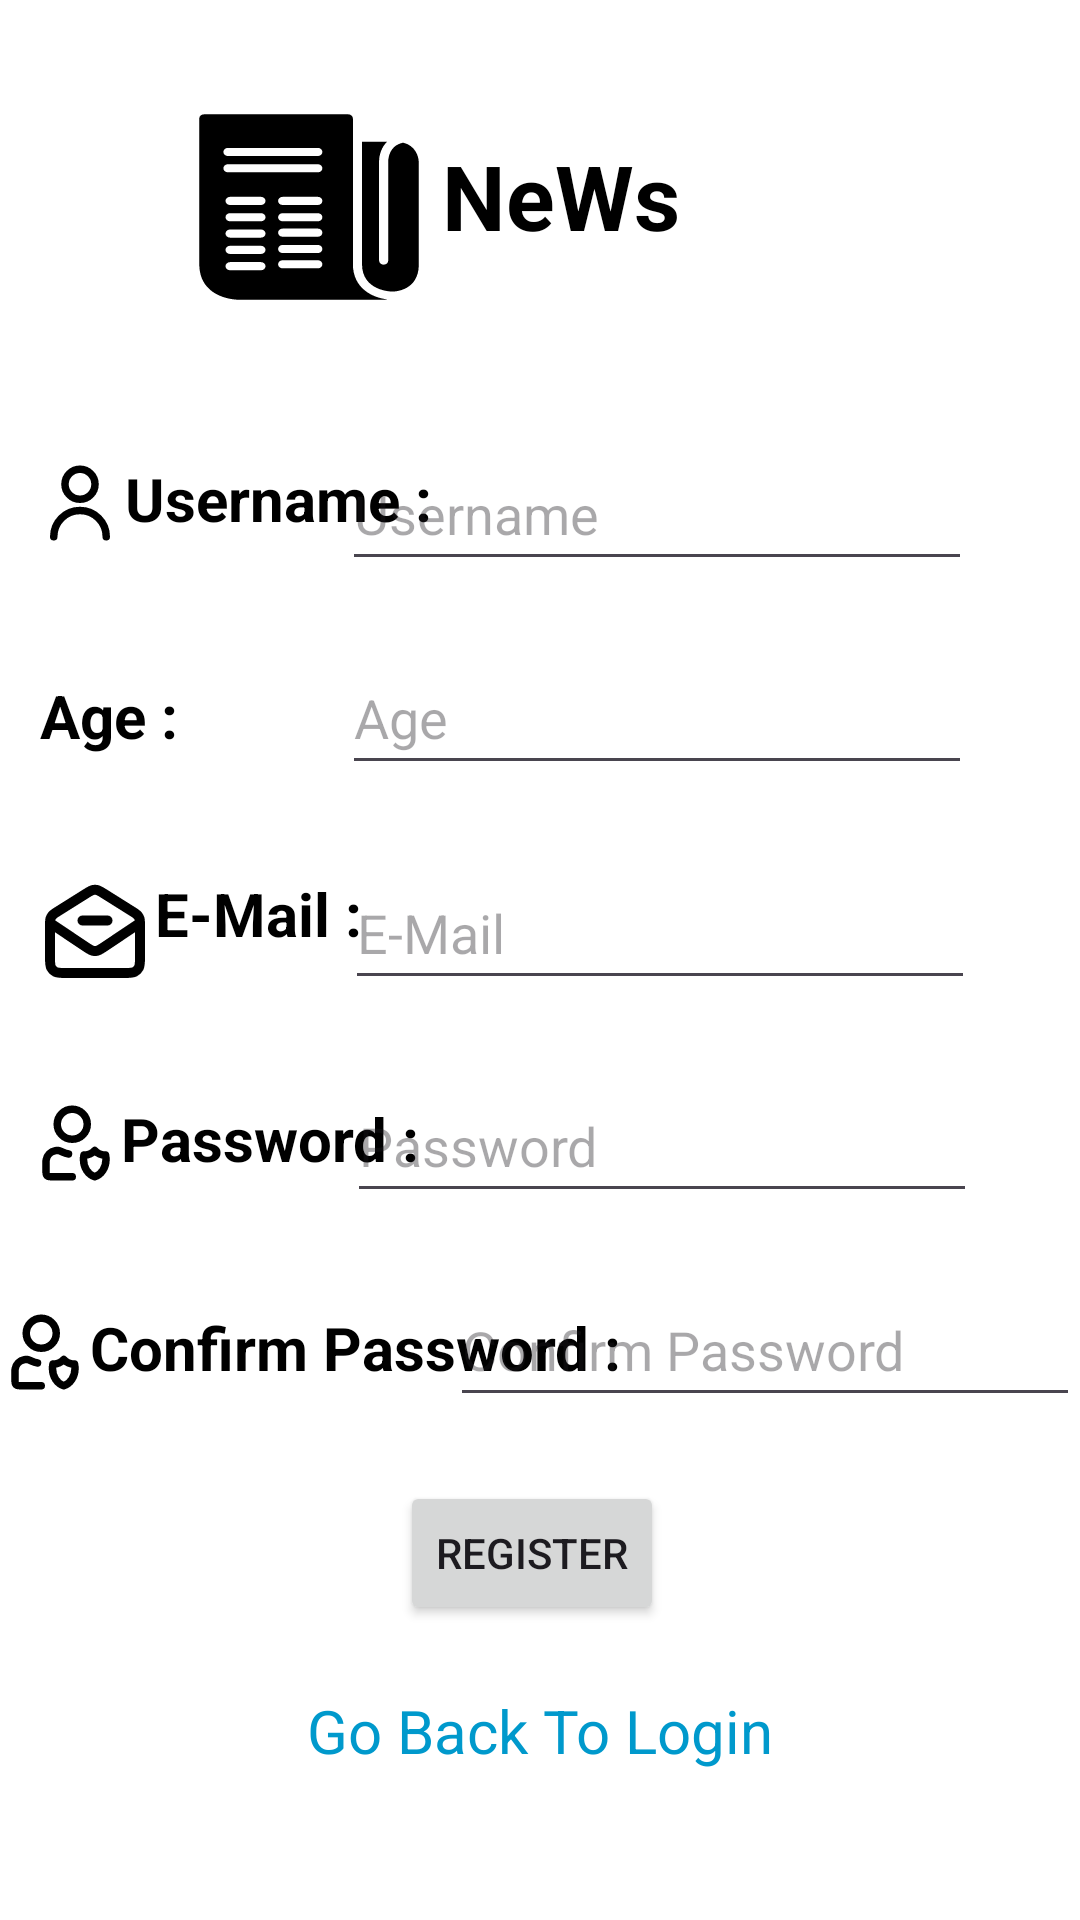

Write the Android layout XML for this screen, with the resource values it uses.
<!-- AndroidManifest.xml: application theme Theme.NeWs -->
<!-- res/layout/activity_register.xml -->
<?xml version="1.0" encoding="utf-8"?>
<androidx.constraintlayout.widget.ConstraintLayout xmlns:android="http://schemas.android.com/apk/res/android"
    xmlns:app="http://schemas.android.com/apk/res-auto"
    xmlns:tools="http://schemas.android.com/tools"
    android:id="@+id/main"
    android:layout_width="match_parent"
    android:layout_height="match_parent"
    android:background="@color/white"
    tools:context=".Register">


    <ImageView
        android:id="@+id/imageView"
        android:layout_width="76dp"
        android:layout_height="68dp"
        android:background="@drawable/appicon"
        app:layout_constraintBottom_toBottomOf="parent"
        app:layout_constraintEnd_toEndOf="parent"
        app:layout_constraintHorizontal_bias="0.229"
        app:layout_constraintStart_toStartOf="parent"
        app:layout_constraintTop_toTopOf="parent"
        app:layout_constraintVertical_bias="0.06" />

    <TextView
        android:id="@+id/textView2"
        android:layout_width="wrap_content"
        android:layout_height="wrap_content"
        android:text="NeWs"
        android:textColor="@color/black"
        android:textSize="30dp"
        android:textStyle="bold"
        app:layout_constraintBottom_toBottomOf="parent"
        app:layout_constraintEnd_toEndOf="parent"
        app:layout_constraintHorizontal_bias="0.525"
        app:layout_constraintStart_toStartOf="parent"
        app:layout_constraintTop_toTopOf="parent"
        app:layout_constraintVertical_bias="0.075" />

    <TextView
        android:id="@+id/textView3"
        android:layout_width="wrap_content"
        android:layout_height="wrap_content"
        android:text="Username :"
        android:textColor="@color/black"
        android:textSize="20dp"
        android:drawableLeft="@drawable/user"
        android:textStyle="bold"
        app:layout_constraintBottom_toBottomOf="parent"
        app:layout_constraintEnd_toEndOf="parent"
        app:layout_constraintHorizontal_bias="0.051"
        app:layout_constraintStart_toStartOf="parent"
        app:layout_constraintTop_toTopOf="parent"
        app:layout_constraintVertical_bias="0.25" />

    <EditText
        android:id="@+id/UserName"
        android:layout_width="wrap_content"
        android:layout_height="wrap_content"
        android:ems="10"
        android:hint="Username"
        android:inputType="text"
        android:minHeight="48dp"
        android:textColor="@color/black"
        app:layout_constraintBottom_toBottomOf="parent"
        app:layout_constraintEnd_toEndOf="parent"
        app:layout_constraintHorizontal_bias="0.761"
        app:layout_constraintStart_toStartOf="parent"
        app:layout_constraintTop_toTopOf="parent"
        app:layout_constraintVertical_bias="0.246" />

    <TextView
        android:id="@+id/textView"
        android:layout_width="wrap_content"
        android:layout_height="wrap_content"
        android:text="Age :"
        android:textColor="@color/black"
        android:textSize="20dp"
        android:textStyle="bold"
        app:layout_constraintBottom_toBottomOf="parent"
        app:layout_constraintEnd_toEndOf="parent"
        app:layout_constraintHorizontal_bias="0.042"
        app:layout_constraintStart_toStartOf="parent"
        app:layout_constraintTop_toTopOf="parent"
        app:layout_constraintVertical_bias="0.367" />

    <EditText
        android:id="@+id/Age"
        android:layout_width="wrap_content"
        android:layout_height="wrap_content"
        android:ems="10"
        android:hint="Age"
        android:inputType="text"
        android:minHeight="48dp"
        android:textColor="@color/black"
        app:layout_constraintBottom_toBottomOf="parent"
        app:layout_constraintEnd_toEndOf="parent"
        app:layout_constraintHorizontal_bias="0.761"
        app:layout_constraintStart_toStartOf="parent"
        app:layout_constraintTop_toTopOf="parent"
        app:layout_constraintVertical_bias="0.361" />


    <TextView
        android:id="@+id/textView4"
        android:layout_width="wrap_content"
        android:layout_height="wrap_content"
        android:text="E-Mail : "
        android:textColor="@color/black"
        android:textSize="20dp"
        android:drawableLeft="@drawable/mail_open_minus_svgrepo_com"
        android:textStyle="bold"
        app:layout_constraintBottom_toBottomOf="parent"
        app:layout_constraintEnd_toEndOf="parent"
        app:layout_constraintHorizontal_bias="0.047"
        app:layout_constraintStart_toStartOf="parent"
        app:layout_constraintTop_toTopOf="parent"
        app:layout_constraintVertical_bias="0.485" />

    <EditText
        android:id="@+id/Email"
        android:layout_width="wrap_content"
        android:layout_height="wrap_content"
        android:ems="10"
        android:inputType="textEmailAddress"
        android:minHeight="48dp"
        android:hint="E-Mail"
        android:textColor="@color/black"
        app:layout_constraintBottom_toBottomOf="parent"
        app:layout_constraintEnd_toEndOf="parent"
        app:layout_constraintHorizontal_bias="0.766"
        app:layout_constraintStart_toStartOf="parent"
        app:layout_constraintTop_toTopOf="parent"
        app:layout_constraintVertical_bias="0.482" />


    <TextView
        android:id="@+id/textView5"
        android:layout_width="wrap_content"
        android:layout_height="wrap_content"
        android:text="Password : "
        android:textColor="@color/black"
        android:textSize="20dp"
        android:drawableLeft="@drawable/userpas"
        android:textStyle="bold"
        app:layout_constraintBottom_toBottomOf="parent"
        app:layout_constraintEnd_toEndOf="parent"
        app:layout_constraintHorizontal_bias="0.046"
        app:layout_constraintStart_toStartOf="parent"
        app:layout_constraintTop_toTopOf="parent"
        app:layout_constraintVertical_bias="0.6" />

    <EditText
        android:id="@+id/password"
        android:layout_width="wrap_content"
        android:layout_height="wrap_content"
        android:ems="10"
        android:inputType="textPassword"
        android:minHeight="48dp"
        android:hint="Password"
        android:textColor="@color/black"
        app:layout_constraintBottom_toBottomOf="parent"
        app:layout_constraintEnd_toEndOf="parent"
        app:layout_constraintHorizontal_bias="0.771"
        app:layout_constraintStart_toStartOf="parent"
        app:layout_constraintTop_toTopOf="parent"
        app:layout_constraintVertical_bias="0.602" />

    <TextView
        android:id="@+id/textView6"
        android:layout_width="wrap_content"
        android:layout_height="wrap_content"
        android:drawableLeft="@drawable/userpas"
        android:text="Confirm Password :"
        android:textColor="@color/black"
        android:textSize="20dp"
        android:textStyle="bold"
        app:layout_constraintBottom_toBottomOf="parent"
        app:layout_constraintEnd_toEndOf="parent"
        app:layout_constraintHorizontal_bias="0.0"
        app:layout_constraintStart_toStartOf="parent"
        app:layout_constraintTop_toTopOf="parent"
        app:layout_constraintVertical_bias="0.714" />

    <EditText
        android:id="@+id/confirmPassword"
        android:layout_width="wrap_content"
        android:layout_height="wrap_content"
        android:ems="10"
        android:inputType="textPassword"
        android:minHeight="48dp"
        android:hint="Confirm Password"
        android:textColor="@color/black"
        app:layout_constraintBottom_toBottomOf="parent"
        app:layout_constraintEnd_toEndOf="parent"
        app:layout_constraintHorizontal_bias="1.0"
        app:layout_constraintStart_toStartOf="parent"
        app:layout_constraintTop_toTopOf="parent"
        app:layout_constraintVertical_bias="0.717" />
    <Button
        android:id="@+id/register"
        android:layout_width="wrap_content"
        android:layout_height="wrap_content"
        android:text="register"
        app:layout_constraintBottom_toBottomOf="parent"
        app:layout_constraintEnd_toEndOf="parent"
        app:layout_constraintHorizontal_bias="0.49"
        app:layout_constraintStart_toStartOf="parent"
        app:layout_constraintTop_toTopOf="parent"
        app:layout_constraintVertical_bias="0.834" />

    <TextView
        android:id="@+id/Goback"
        android:layout_width="wrap_content"
        android:layout_height="wrap_content"
        android:text="Go Back To Login"
        android:textColor="@android:color/holo_blue_dark"
        android:textSize="20dp"
        app:layout_constraintBottom_toBottomOf="parent"
        app:layout_constraintEnd_toEndOf="parent"
        app:layout_constraintStart_toStartOf="parent"
        app:layout_constraintTop_toTopOf="parent"
        app:layout_constraintVertical_bias="0.919" />

</androidx.constraintlayout.widget.ConstraintLayout>
<!-- resources referenced by this layout -->
<resources>
  <!-- drawable appicon: vector/xml drawable (drawable, 3077 chars, omitted) -->
  <!-- drawable mail_open_minus_svgrepo_com (drawable) -->
  <vector xmlns:android="http://schemas.android.com/apk/res/android" android:height="40dp" android:viewportHeight="24" android:viewportWidth="24" android:width="40dp">
        
      <path android:fillColor="#00000000" android:pathData="M14.5,9.5H9.5M3.028,10L10.225,14.817C10.866,15.244 11.187,15.458 11.534,15.541C11.84,15.615 12.159,15.615 12.466,15.541C12.812,15.458 13.133,15.244 13.775,14.817L20.971,10M10.298,4.069L4.498,7.711C3.951,8.055 3.678,8.227 3.479,8.459C3.304,8.664 3.172,8.903 3.091,9.161C3,9.453 3,9.775 3,10.421V16.8C3,17.92 3,18.48 3.218,18.908C3.41,19.284 3.716,19.59 4.092,19.782C4.52,20 5.08,20 6.2,20H17.8C18.92,20 19.48,20 19.908,19.782C20.284,19.59 20.59,19.284 20.782,18.908C21,18.48 21,17.92 21,16.8V10.421C21,9.775 21,9.453 20.909,9.161C20.828,8.903 20.696,8.664 20.521,8.459C20.322,8.227 20.049,8.055 19.502,7.711L13.702,4.069C13.085,3.681 12.776,3.487 12.445,3.412C12.152,3.345 11.848,3.345 11.555,3.412C11.224,3.487 10.915,3.681 10.298,4.069Z" android:strokeColor="#000000" android:strokeLineCap="round" android:strokeLineJoin="round" android:strokeWidth="2"/>
      
  </vector>
  <!-- drawable user (drawable) -->
  <vector xmlns:android="http://schemas.android.com/apk/res/android" android:height="30dp" android:viewportHeight="24" android:viewportWidth="24" android:width="30dp">
        
      <path android:fillColor="#00000000" android:pathData="M5,21C5,17.134 8.134,14 12,14C15.866,14 19,17.134 19,21M16,7C16,9.209 14.209,11 12,11C9.791,11 8,9.209 8,7C8,4.791 9.791,3 12,3C14.209,3 16,4.791 16,7Z" android:strokeColor="#000000" android:strokeLineCap="round" android:strokeLineJoin="round" android:strokeWidth="2"/>
      
  </vector>
  <!-- drawable userpas (drawable) -->
  <vector xmlns:android="http://schemas.android.com/apk/res/android" android:height="30dp" android:viewportHeight="24" android:viewportWidth="24" android:width="30dp">
        
      <path android:fillColor="#00000000" android:pathData="M11,21H5.6C5.04,21 4.76,21 4.546,20.891C4.358,20.795 4.205,20.642 4.109,20.454C4,20.24 4,19.96 4,19.4V17.684C4,17.049 4,16.731 4.048,16.466C4.271,15.234 5.234,14.271 6.466,14.048C6.543,14.034 6.624,14.024 6.716,14.017C6.941,14 7.053,13.991 7.204,14.003C7.36,14.014 7.447,14.03 7.598,14.072C7.743,14.113 8.004,14.231 8.527,14.468C8.99,14.678 9.484,14.83 10,14.917M19.873,15.204C19.804,15.208 19.736,15.21 19.667,15.21C18.642,15.21 17.708,14.752 17,14C16.292,14.752 15.358,15.21 14.333,15.21C14.264,15.21 14.196,15.208 14.127,15.204C14.044,15.585 14,15.986 14,16.398C14,18.612 15.275,20.472 17,21C18.725,20.472 20,18.612 20,16.398C20,15.986 19.956,15.585 19.873,15.204ZM15,7C15,9.209 13.209,11 11,11C8.791,11 7,9.209 7,7C7,4.791 8.791,3 11,3C13.209,3 15,4.791 15,7Z" android:strokeColor="#000000" android:strokeLineCap="round" android:strokeLineJoin="round" android:strokeWidth="2"/>
      
  </vector>
  <style name="Theme.NeWs" parent="Base.Theme.NeWs" />
  <style name="Base.Theme.NeWs" parent="Theme.Material3.DayNight.NoActionBar">
          
          
      </style>
  <!-- not gathered from this repository: default colours our renderer supplied (Android Studio template values) -->
  <color name="black">#FF000000</color>
  <color name="white">#FFFFFFFF</color>
</resources>
